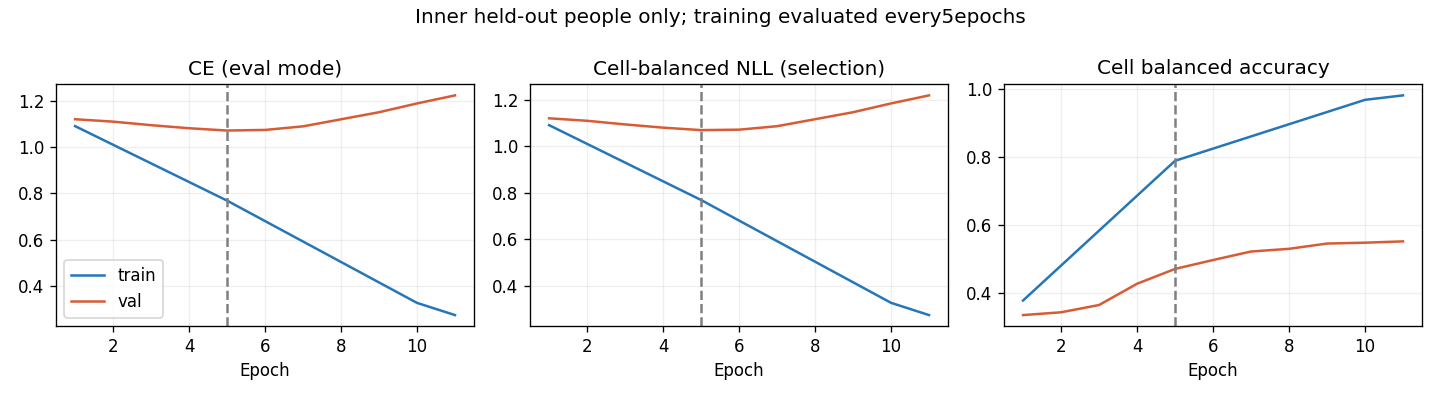

The file beside this chart, header and first rows:
epoch, optimization_ce, train_ce, train_cell_nll, train_cell_ba, val_ce, val_cell_nll, val_cell_ba, raw_val_ce, raw_val_cell_nll, raw_val_cell_ba
1, 1.133, 1.09, 1.09, 0.3787, 1.12, 1.12, 0.336, 1.155, 1.157, 0.35
2, 0.9728, , , , 1.11, 1.109, 0.3441, 1.106, 1.103, 0.446
3, 0.8546, , , , 1.094, 1.094, 0.3655, 1.078, 1.075, 0.4898
4, 0.7076, , , , 1.081, 1.08, 0.4278, 1.174, 1.169, 0.5251
5, 0.6186, 0.7693, 0.7694, 0.7882, 1.071, 1.069, 0.4712, 1.173, 1.168, 0.5305
6, 0.5169, , , , 1.074, 1.071, 0.4973, 1.253, 1.248, 0.5474
7, 0.4521, , , , 1.089, 1.086, 0.5223, 1.27, 1.265, 0.5469
8, 0.3987, , , , 1.12, 1.116, 0.5302, 1.283, 1.277, 0.5504
9, 0.3494, , , , 1.15, 1.146, 0.5457, 1.284, 1.279, 0.5599
10, 0.3005, 0.3284, 0.3284, 0.9669, 1.188, 1.183, 0.5482, 1.304, 1.299, 0.5637
11, 0.2604, 0.2759, 0.2758, 0.98, 1.223, 1.218, 0.552, 1.38, 1.375, 0.5634
